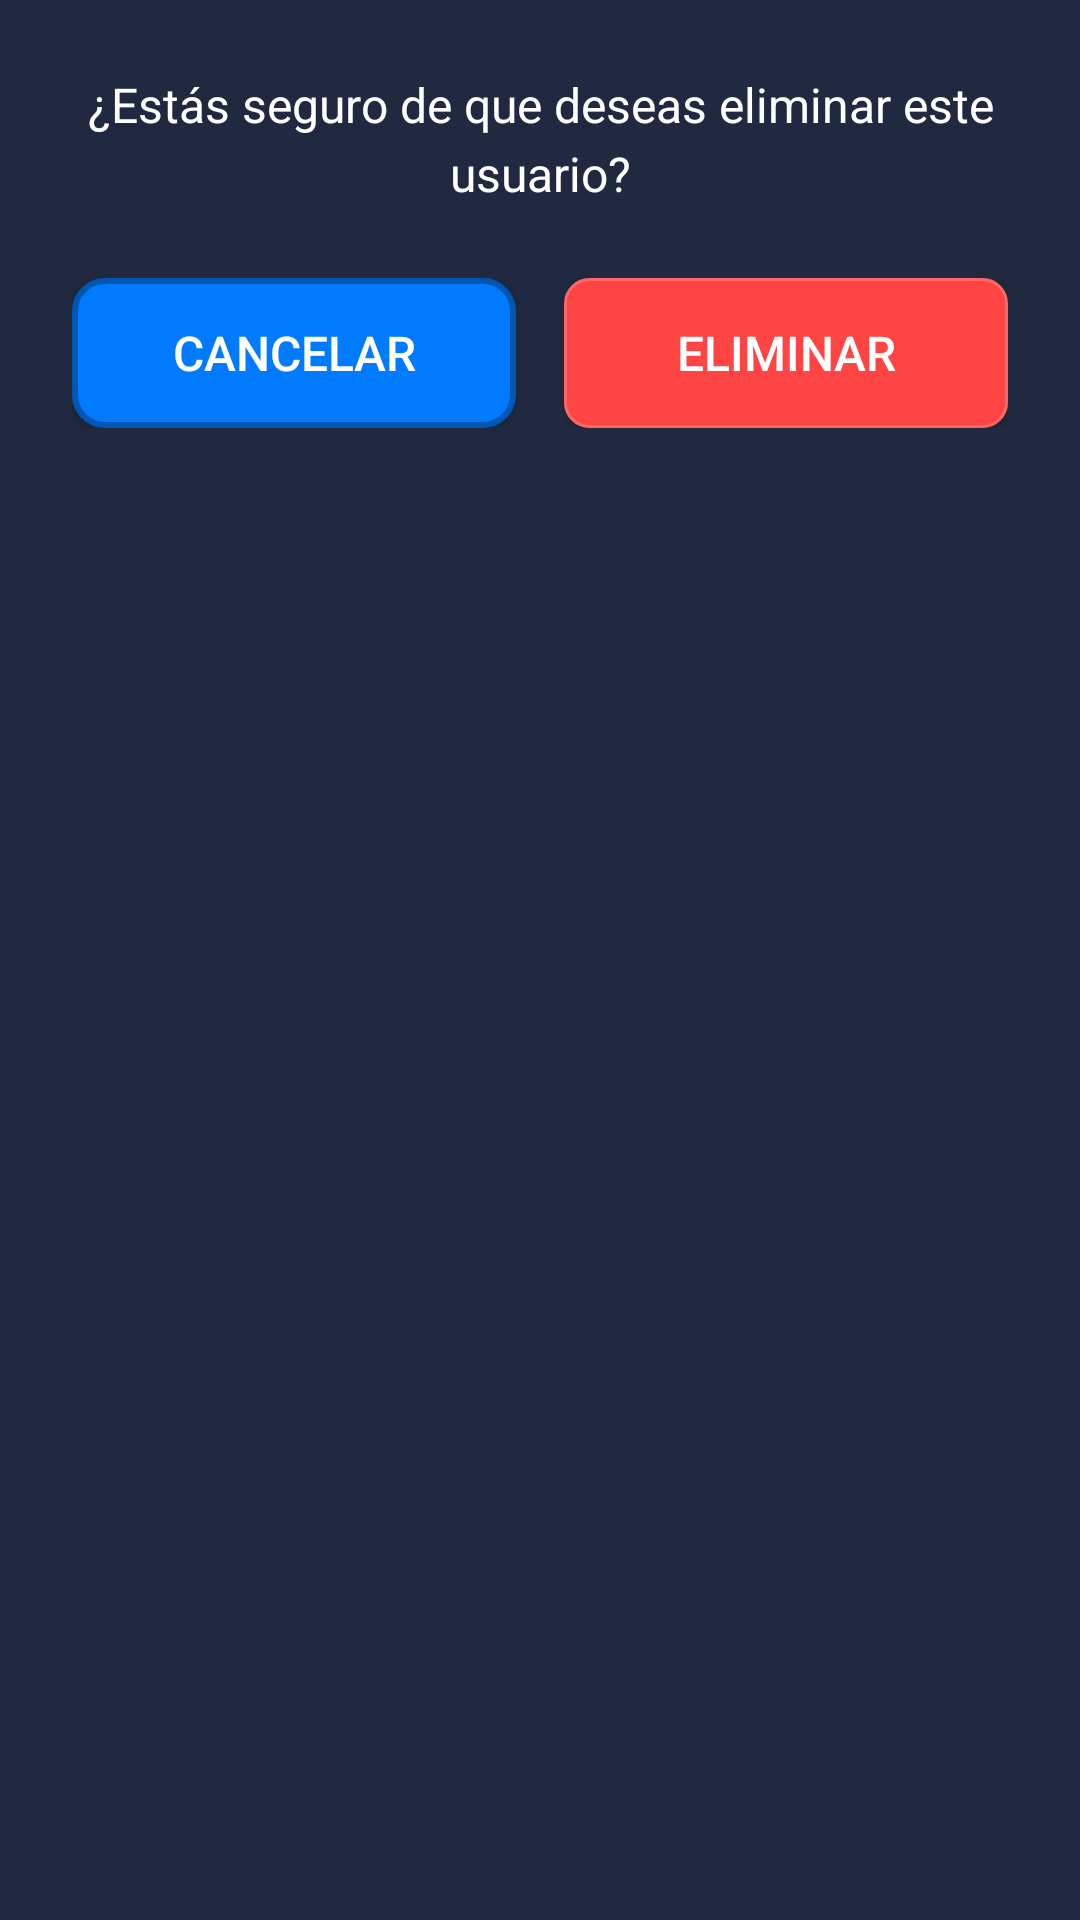

This screen was rendered from an Android layout file. Write that file and the resources it references.
<!-- AndroidManifest.xml: application theme Theme.AppInterface -->
<!-- res/layout/dialog_confirmar_eliminar_usuario.xml -->
<?xml version="1.0" encoding="utf-8"?>
<LinearLayout xmlns:android="http://schemas.android.com/apk/res/android"
              android:layout_width="match_parent"
              android:layout_height="wrap_content"
              android:orientation="vertical"
              android:padding="24dp"
              android:background="#202940">

    <TextView
            android:id="@+id/tvMensajeConfirmacion"
            android:layout_width="match_parent"
            android:layout_height="wrap_content"
            android:text="¿Estás seguro de que deseas eliminar este usuario?"
            android:textColor="#FFFFFF"
            android:textSize="16sp"
            android:gravity="center"
            android:layout_marginBottom="24dp"
            android:lineSpacingExtra="4dp" />

    <LinearLayout
            android:layout_width="match_parent"
            android:layout_height="wrap_content"
            android:orientation="horizontal"
            android:weightSum="2">

        <Button
                android:id="@+id/btnCancelarEliminar"
                android:layout_width="0dp"
                android:layout_height="50dp"
                android:layout_weight="1"
                android:layout_marginEnd="8dp"
                android:background="@drawable/button_background"
                android:text="Cancelar"
                android:textColor="#FFFFFF"
                android:textSize="16sp" />

        <Button
                android:id="@+id/btnConfirmarEliminar"
                android:layout_width="0dp"
                android:layout_height="50dp"
                android:layout_weight="1"
                android:layout_marginStart="8dp"
                android:background="@drawable/button_background_red"
                android:text="Eliminar"
                android:textColor="#FFFFFF"
                android:textSize="16sp" />

    </LinearLayout>

</LinearLayout>
<!-- resources referenced by this layout -->
<resources>
  <!-- drawable button_background (drawable) -->
  <?xml version="1.0" encoding="utf-8"?>
  <shape xmlns:android="http://schemas.android.com/apk/res/android">
      <solid android:color="#007bff" />
      <corners android:radius="10dp" />
      <stroke
              android:width="2dp"
              android:color="#0056b3" />
  </shape>
  <!-- drawable button_background_red (drawable) -->
  <?xml version="1.0" encoding="utf-8"?>
  <shape xmlns:android="http://schemas.android.com/apk/res/android">
      <solid android:color="#FF4444" />
      <corners android:radius="8dp" />
      <stroke
              android:width="1dp"
              android:color="#FF6666" />
  </shape>
  <style name="Theme.AppInterface" parent="Base.Theme.AppInterface" />
  <style name="Base.Theme.AppInterface" parent="Theme.Material3.DayNight.NoActionBar">
  		
  		
  	</style>
</resources>
